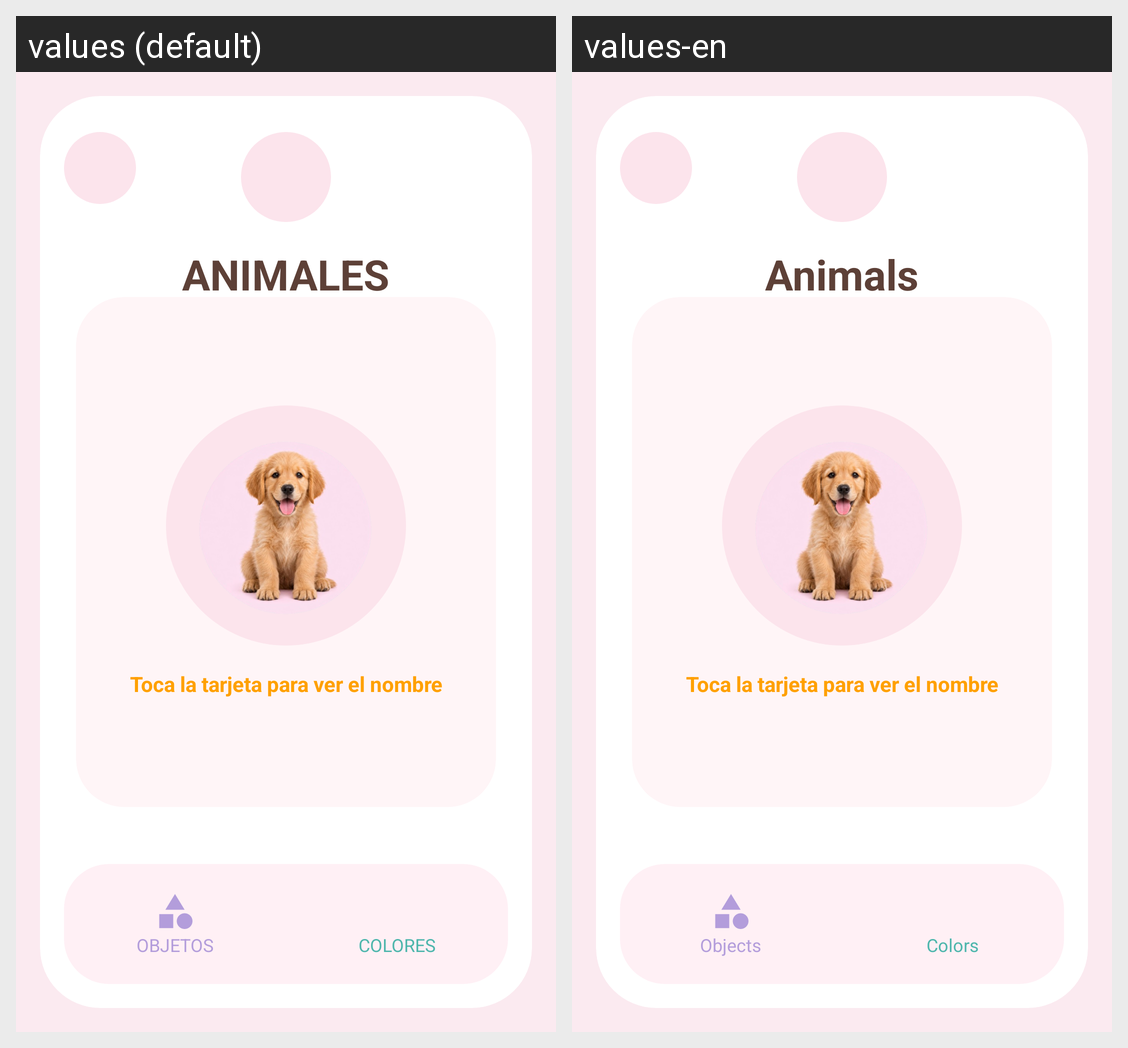

For this localized Android screen grid, give each drawn string resource with its value in every locale shown.
Android screen res/layout/activity_animales.xml rendered under 2 locales, left to right: values (default), values-en. Device: Nexus 5 (rendered at 1080×1920; each locale shown at half size, 540×960, under a caption strip naming it); theme Theme.MemoryPract.
Strings drawn on this screen, with the default value and each locale's value (text and hints the layout hard-codes, and strings that could not be matched under every locale, appear in the picture but are not listed):

category_animales
  values: ANIMALES
  values-en: Animals

category_objetos
  values: OBJETOS
  values-en: Objects

category_colores
  values: COLORES
  values-en: Colors
